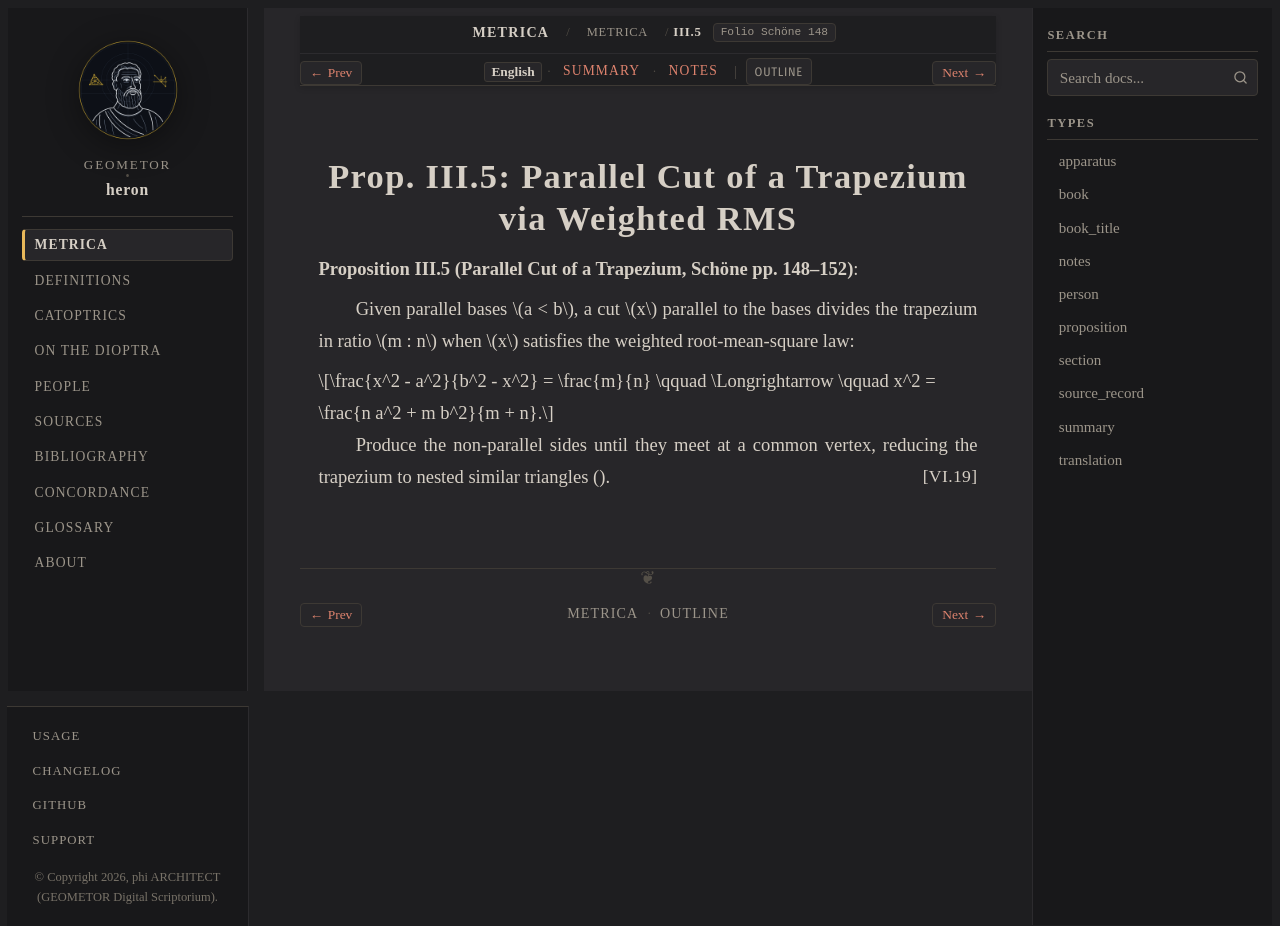

repository: geometor/heron · page: metrica/book_03/prop_05.html · generator: sphinx

:order: 6
:type: proposition
:canonical_id: III.5
:folio: Schöne 148
:tracks: English: prop_05 | Summary: summary | Notes: notes

.. _sec-metrica-iii-5:

Prop. III.5: Parallel Cut of a Trapezium via Weighted RMS
=========================================================

.. folio:: Schöne 148
   :page: 148

**Proposition III.5 (Parallel Cut of a Trapezium, Schöne pp. 148–152)**:

Given parallel bases :math:`a < b`, a cut :math:`x` parallel to the bases divides the trapezium in ratio :math:`m : n` when :math:`x` satisfies the weighted root-mean-square law:

.. math::

   \frac{x^2 - a^2}{b^2 - x^2} = \frac{m}{n} \qquad \Longrightarrow \qquad x^2 = \frac{n a^2 + m b^2}{m + n}.

Produce the non-parallel sides until they meet at a common vertex, reducing the trapezium to nested similar triangles (:just:`VI.19`).
